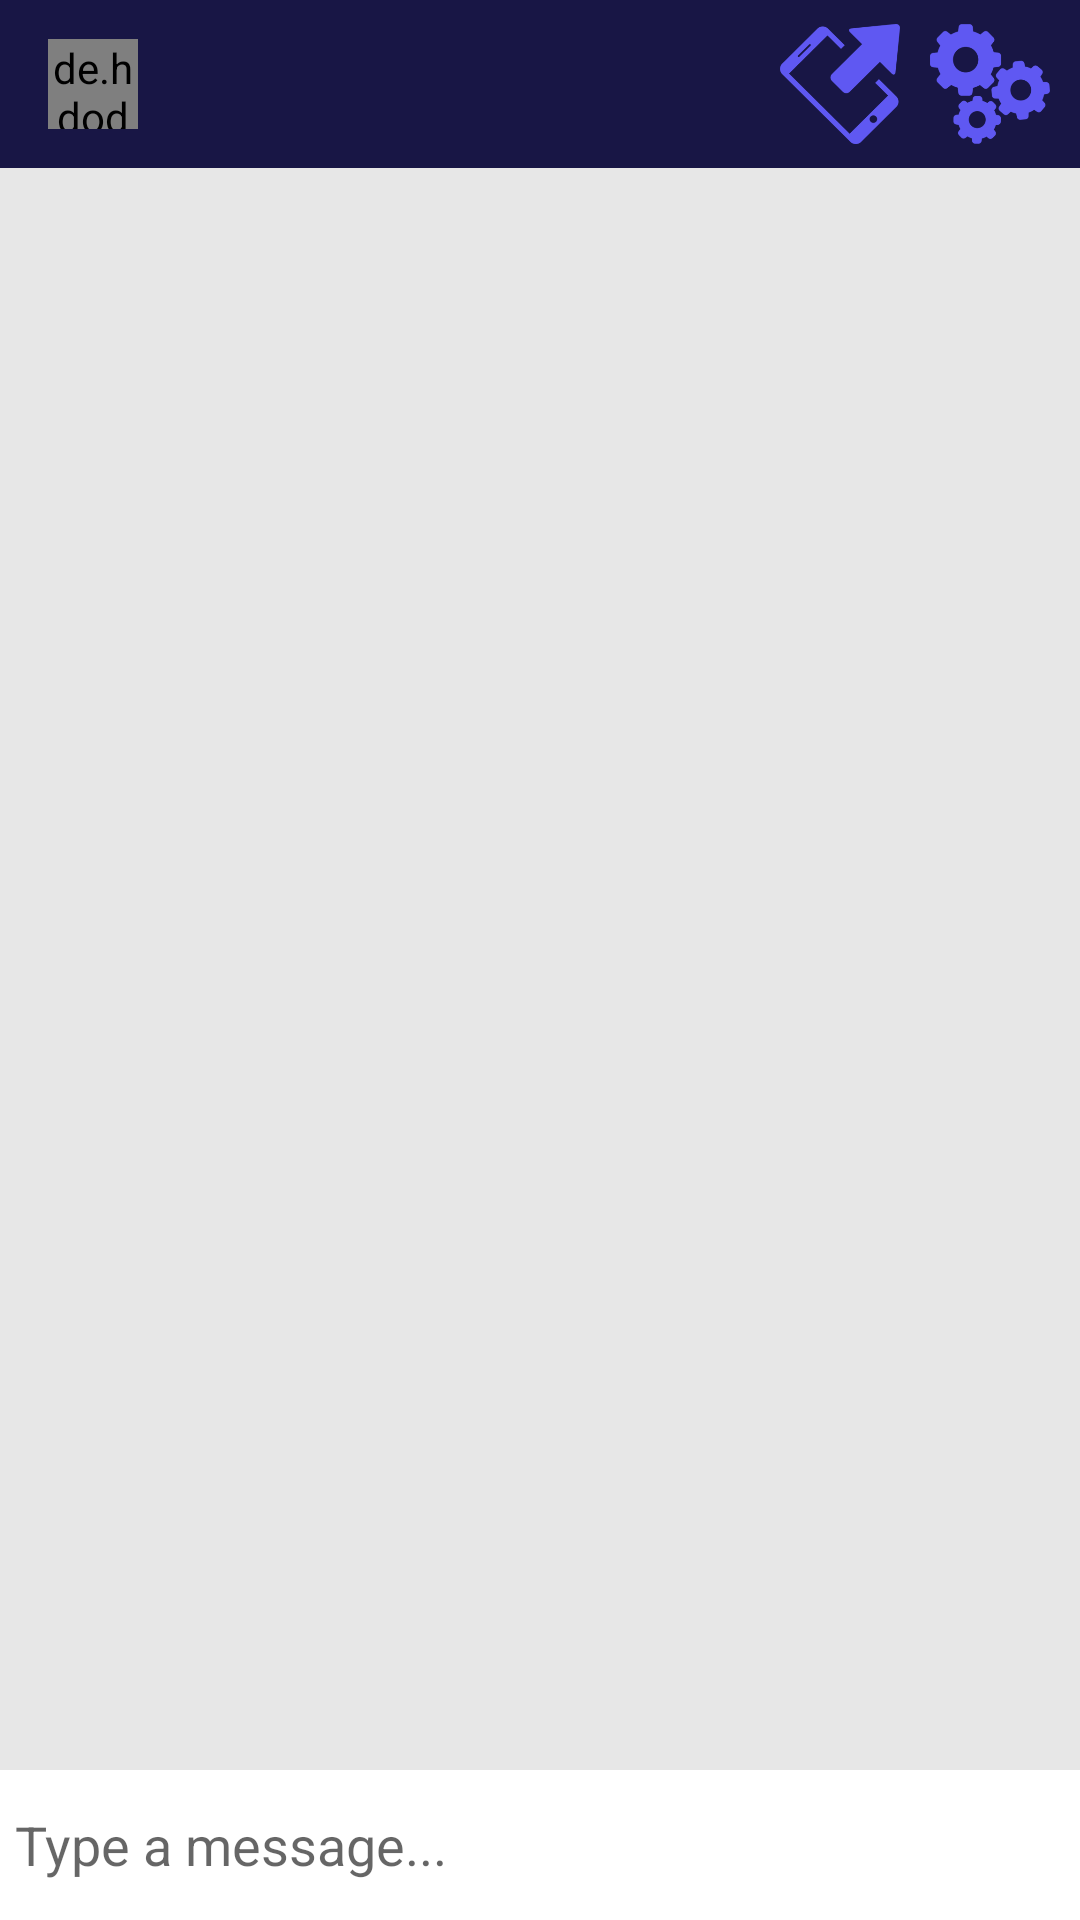

Here is an Android app screen rendered from its layout file. Give the layout XML and the strings, colors and styles it references.
<!-- AndroidManifest.xml: application theme AppTheme -->
<!-- res/layout/activity_message.xml -->
<?xml version="1.0" encoding="utf-8"?>
<RelativeLayout xmlns:android="http://schemas.android.com/apk/res/android"
    xmlns:app="http://schemas.android.com/apk/res-auto"
    xmlns:tools="http://schemas.android.com/tools"
    android:layout_width="match_parent"
    android:layout_height="match_parent"
    android:background="#e6e6e6"
    tools:context=".MessageActivity">

    <android.support.design.widget.AppBarLayout
        android:id="@+id/bar_layout"
        android:layout_width="match_parent"
        android:layout_height="wrap_content">

        <android.support.v7.widget.Toolbar
            android:id="@+id/toolbar"
            android:layout_width="match_parent"
            android:layout_height="wrap_content"
            android:background="#181645"
            android:theme="@style/Base.ThemeOverlay.AppCompat.Dark.ActionBar"
            app:popupTheme="@style/MenuStyle">

            <de.hdodenhof.circleimageview.CircleImageView
                android:id="@+id/profile_image"
                android:layout_width="30dp"
                android:layout_height="30dp" />

            <TextView
                android:id="@+id/username"
                android:layout_width="wrap_content"
                android:layout_height="wrap_content"
                android:layout_marginStart="25dp"
                android:layout_marginLeft="25dp"
                android:textColor="#fff"
                android:textSize="18sp"
                android:textStyle="bold" />

            <ImageButton
                android:id="@+id/settings"
                android:layout_width="40dp"
                android:layout_height="40dp"
                android:layout_gravity="end"
                android:layout_marginLeft="10dp"
                android:layout_marginRight="10dp"
                android:background="@drawable/settings" />
            <ImageButton
                android:id="@+id/call"
                android:layout_width="40dp"
                android:layout_height="40dp"
                android:layout_gravity="end"

                android:background="@drawable/call"
                android:baselineAlignBottom="false"
                android:focusableInTouchMode="true" />



        </android.support.v7.widget.Toolbar>

    </android.support.design.widget.AppBarLayout>

    <android.support.v7.widget.RecyclerView
        android:id="@+id/recycler_view"
        android:layout_width="match_parent"
        android:layout_height="match_parent"
        android:layout_above="@id/bottom"
        android:layout_below="@id/bar_layout"
        android:background="#E7E7E7" />

    <RelativeLayout
        android:layout_width="match_parent"
        android:padding="5dp"
        android:id="@+id/bottom"
        android:background="#fff"
        android:layout_alignParentBottom="true"
        android:layout_height="wrap_content">

        <EditText
            android:layout_width="match_parent"
            android:layout_height="wrap_content"
            android:id="@+id/text_send"
            android:background="@android:color/transparent"
            android:hint="Type a message..."
            android:layout_toLeftOf="@id/btn_send"
            android:layout_centerVertical="true"/>

        <ImageButton
            android:id="@+id/btn_send"
            android:layout_width="40dp"
            android:layout_height="40dp"
            android:layout_alignParentEnd="true"
            android:layout_alignParentRight="true"
            android:background="@drawable/send_button" />

    </RelativeLayout>

</RelativeLayout>
<!-- resources referenced by this layout -->
<resources>
  <!-- drawable call: png bitmap (drawable-v24, 28702 bytes) -->
  <!-- drawable settings: png bitmap (drawable-v24, 29106 bytes) -->
  <style name="MenuStyle" parent="Theme.AppCompat.Light">
          <item name="android:background">@android:color/white</item>
      </style>
  <style name="AppTheme" parent="Theme.AppCompat.Light.NoActionBar">
          
          <item name="colorPrimary">@color/colorPrimary</item>
          <item name="colorPrimaryDark">@color/colorPrimaryDark</item>
          <item name="colorAccent">@color/colorAccent</item>
      </style>
  <color name="colorPrimary">#3EAEAE</color>
  <color name="colorPrimaryDark">#f69c1c</color>
  <color name="colorAccent">#226e6e</color>
</resources>
